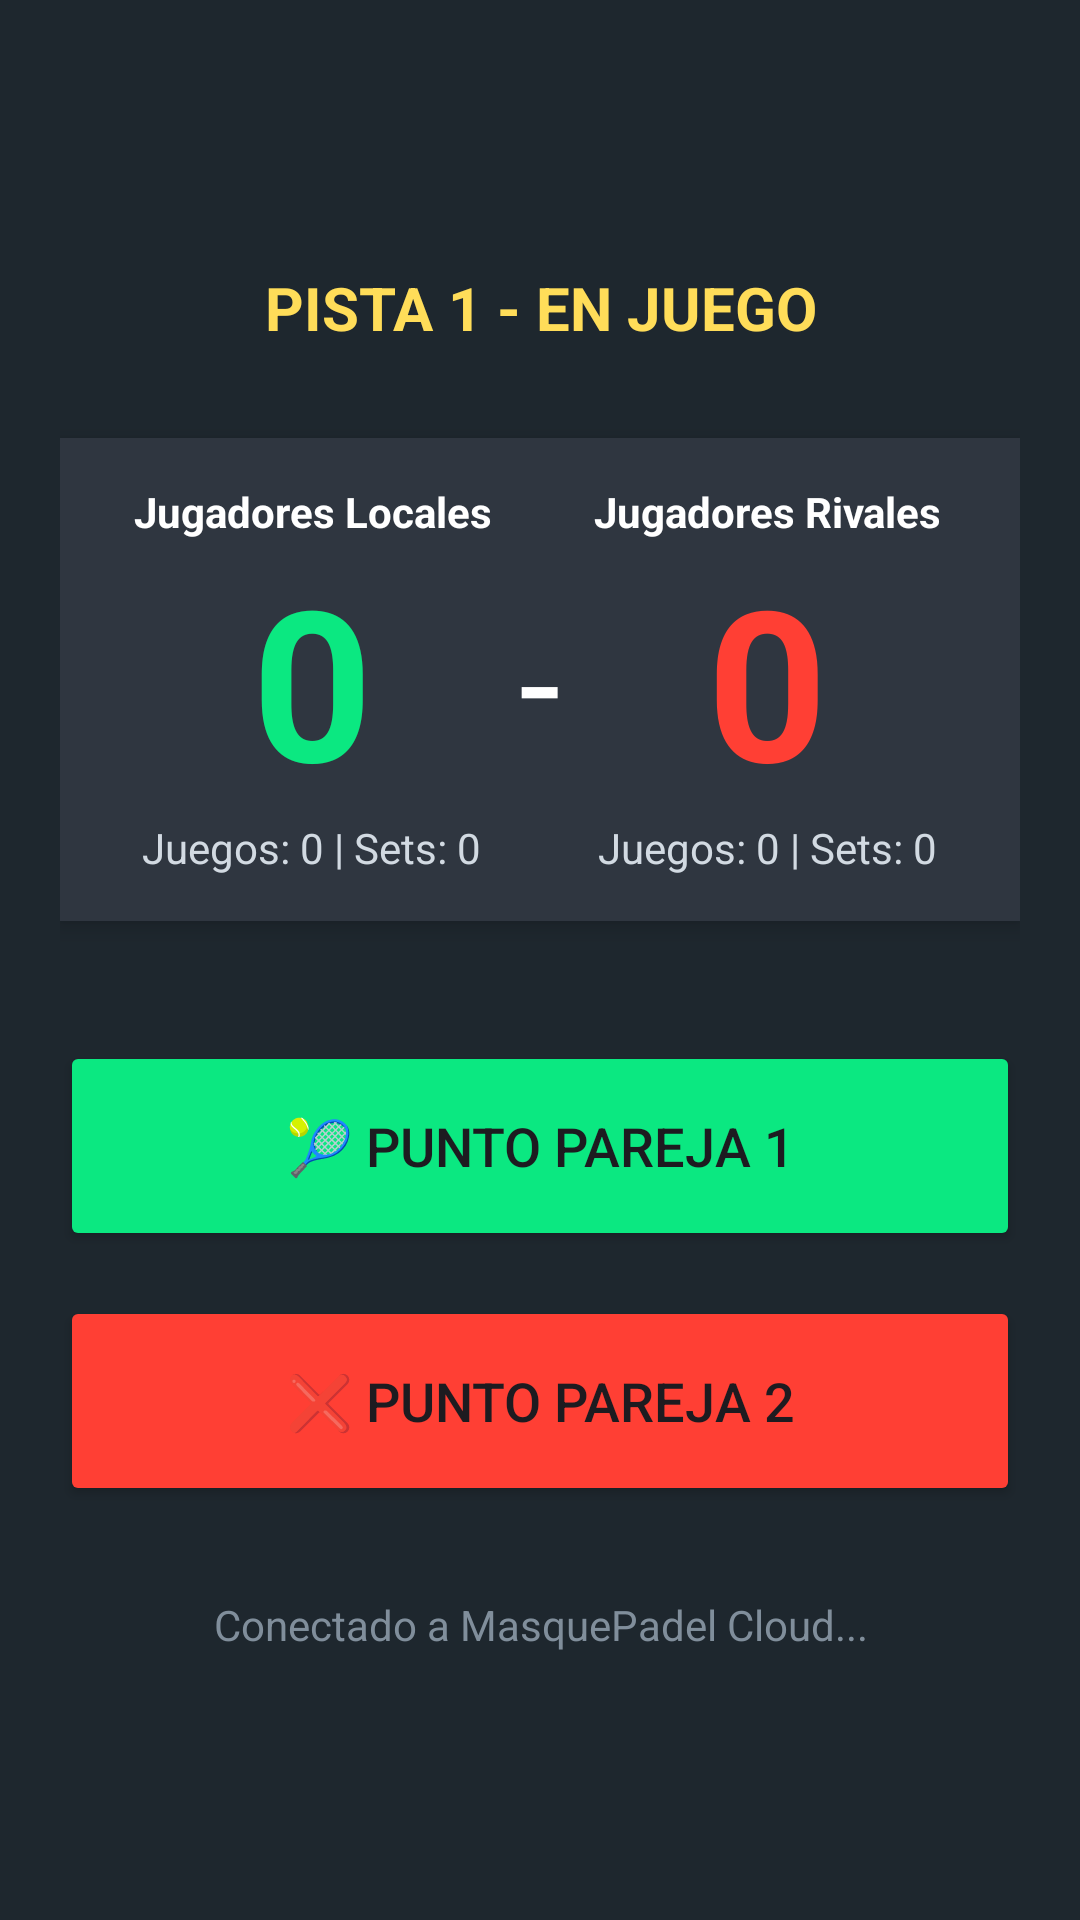

Here is an Android app screen rendered from its layout file. Give the layout XML and the strings, colors and styles it references.
<!-- AndroidManifest.xml: application theme Theme.MasquePadelApp -->
<!-- res/layout/activity_main.xml -->
<?xml version="1.0" encoding="utf-8"?>
<LinearLayout xmlns:android="http://schemas.android.com/apk/res/android"
    android:layout_width="match_parent"
    android:layout_height="match_parent"
    android:orientation="vertical"
    android:background="#1e272e"
    android:padding="20dp"
    android:gravity="center">

    <TextView
        android:id="@+id/txtHeaderPista"
        android:layout_width="match_parent"
        android:layout_height="wrap_content"
        android:text="PISTA 1 - EN JUEGO"
        android:textAlignment="center"
        android:textColor="#ffdd59"
        android:textSize="20sp"
        android:textStyle="bold"
        android:layout_marginBottom="30dp"/>

    
    <LinearLayout
        android:layout_width="match_parent"
        android:layout_height="wrap_content"
        android:orientation="horizontal"
        android:background="#2f3640"
        android:padding="15dp"
        android:layout_marginBottom="40dp"
        android:elevation="4dp">

        
        <LinearLayout
            android:layout_width="0dp"
            android:layout_weight="1"
            android:layout_height="wrap_content"
            android:orientation="vertical"
            android:gravity="center">

            <TextView
                android:id="@+id/txtNombresPareja1"
                android:layout_width="wrap_content"
                android:layout_height="wrap_content"
                android:text="Jugadores Locales"
                android:textColor="#ffffff"
                android:textSize="14sp"
                android:textStyle="bold"
                android:textAlignment="center"/>

            <TextView
                android:id="@+id/txtPuntosPareja1"
                android:layout_width="wrap_content"
                android:layout_height="wrap_content"
                android:text="0"
                android:textColor="#0be881"
                android:textSize="70sp"
                android:textStyle="bold"/>

            <TextView
                android:id="@+id/txtJuegosPareja1"
                android:layout_width="wrap_content"
                android:layout_height="wrap_content"
                android:text="Juegos: 0 | Sets: 0"
                android:textColor="#d2dae2"
                android:textSize="14sp"/>
        </LinearLayout>

        
        <TextView
            android:layout_width="wrap_content"
            android:layout_height="wrap_content"
            android:text="-"
            android:textColor="#ffffff"
            android:textSize="50sp"
            android:layout_gravity="center"/>

        
        <LinearLayout
            android:layout_width="0dp"
            android:layout_weight="1"
            android:layout_height="wrap_content"
            android:orientation="vertical"
            android:gravity="center">

            <TextView
                android:id="@+id/txtNombresPareja2"
                android:layout_width="wrap_content"
                android:layout_height="wrap_content"
                android:text="Jugadores Rivales"
                android:textColor="#ffffff"
                android:textSize="14sp"
                android:textStyle="bold"
                android:textAlignment="center"/>

            <TextView
                android:id="@+id/txtPuntosPareja2"
                android:layout_width="wrap_content"
                android:layout_height="wrap_content"
                android:text="0"
                android:textColor="#ff3f34"
                android:textSize="70sp"
                android:textStyle="bold"/>

            <TextView
                android:id="@+id/txtJuegosPareja2"
                android:layout_width="wrap_content"
                android:layout_height="wrap_content"
                android:text="Juegos: 0 | Sets: 0"
                android:textColor="#d2dae2"
                android:textSize="14sp"/>
        </LinearLayout>
    </LinearLayout>

    
    
    <Button
        android:id="@+id/btnPuntoPareja1"
        android:layout_width="match_parent"
        android:layout_height="70dp"
        android:text="🎾 PUNTO PAREJA 1"
        android:textSize="18sp"
        android:backgroundTint="#0be881"
        android:layout_marginBottom="15dp"/>

    <Button
        android:id="@+id/btnPuntoPareja2"
        android:layout_width="match_parent"
        android:layout_height="70dp"
        android:text="❌ PUNTO PAREJA 2"
        android:textSize="18sp"
        android:backgroundTint="#ff3f34"
        android:layout_marginBottom="30dp"/>

    
    <TextView
        android:id="@+id/txtEstadoServer"
        android:layout_width="match_parent"
        android:layout_height="wrap_content"
        android:text="Conectado a MasquePadel Cloud..."
        android:textColor="#808e9b"
        android:textAlignment="center"/>

</LinearLayout>
<!-- resources referenced by this layout -->
<resources>
  <style name="Theme.MasquePadelApp" parent="Base.Theme.MasquePadelApp" />
  <style name="Base.Theme.MasquePadelApp" parent="Theme.Material3.DayNight.NoActionBar">
          
          
      </style>
</resources>
